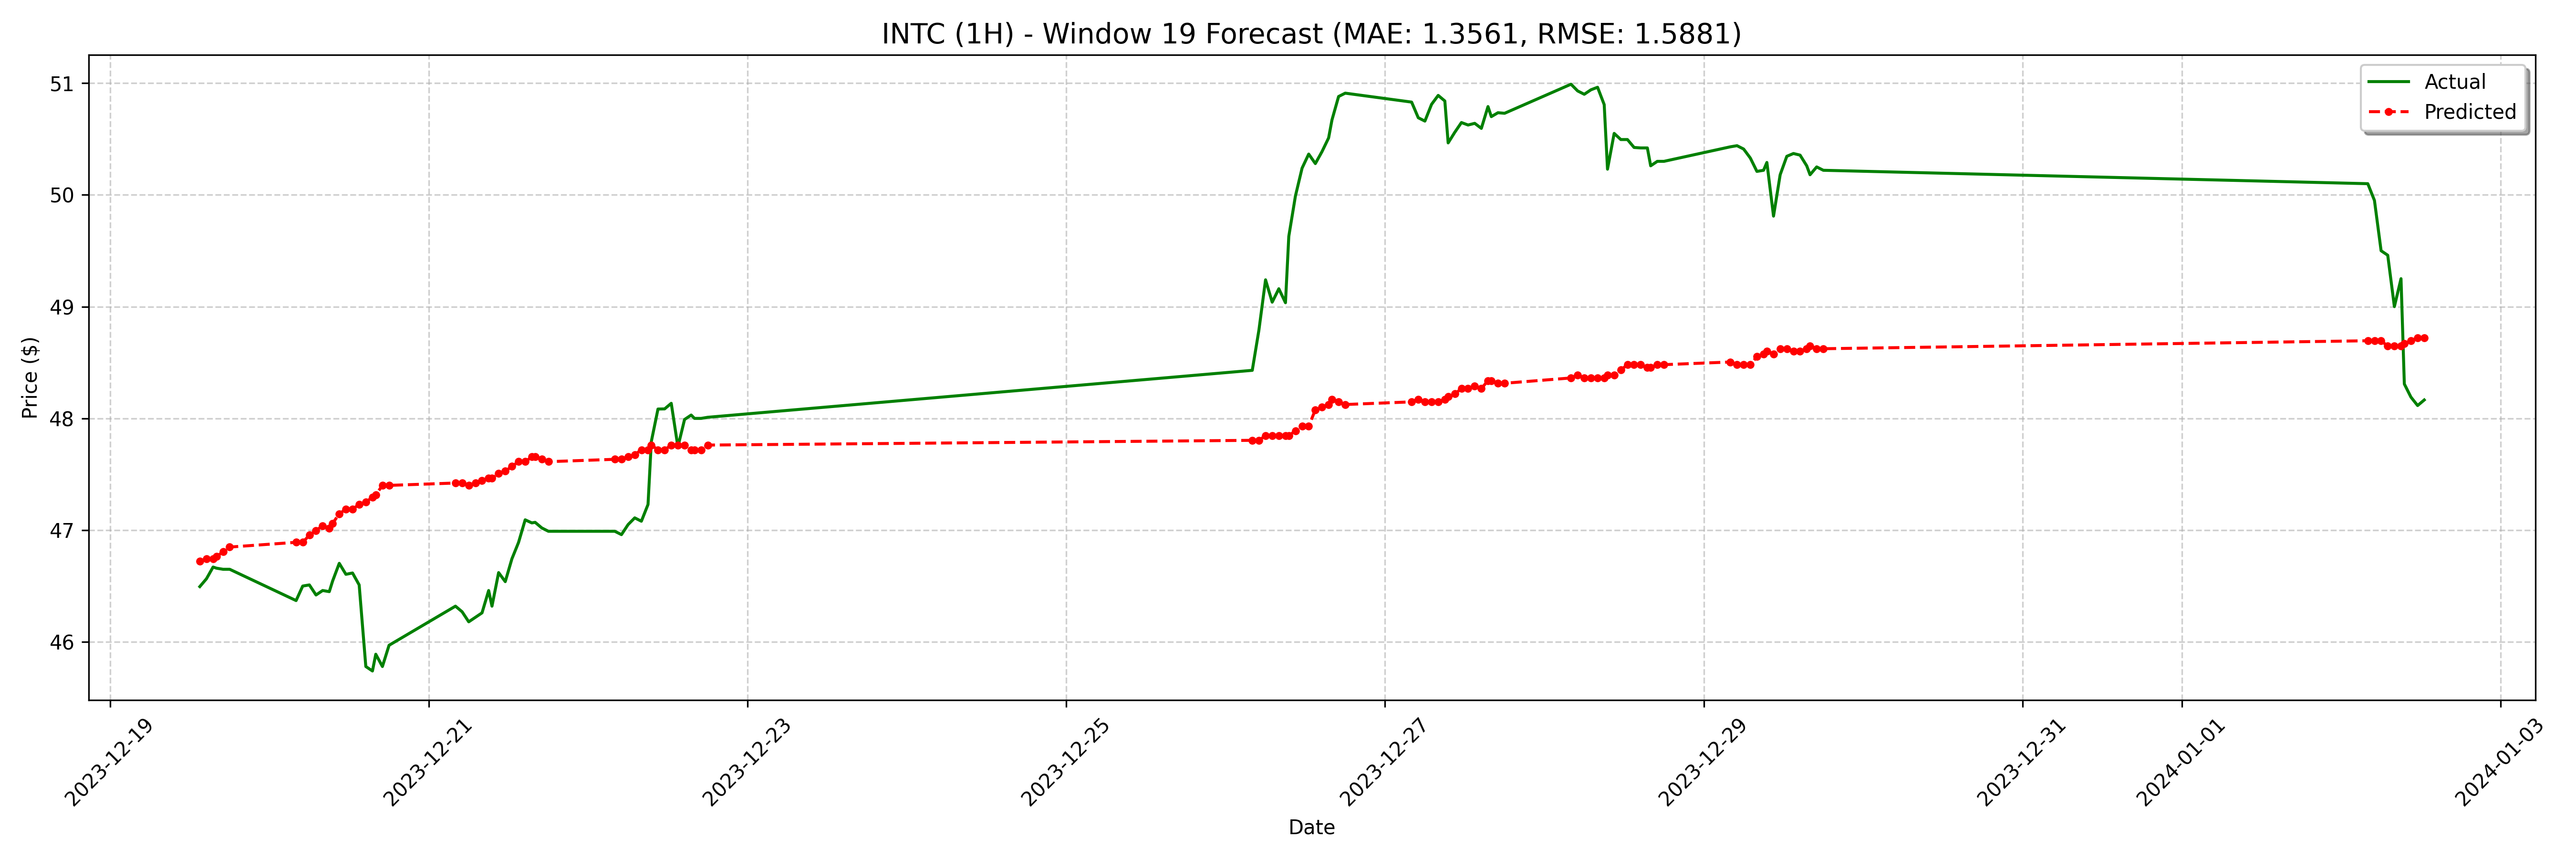

The file beside this chart, header and first rows:
date, actual, forecast
2023-12-19 13:30:00-05:00, 46.49, 46.72
2023-12-19 14:30:00-05:00, 46.56, 46.74
2023-12-19 15:30:00-05:00, 46.67, 46.74
2023-12-19 16:00:00-05:00, 46.66, 46.76
2023-12-19 17:00:00-05:00, 46.65, 46.81
2023-12-19 18:00:00-05:00, 46.65, 46.85
2023-12-20 04:00:00-05:00, 46.37, 46.89
2023-12-20 05:00:00-05:00, 46.5, 46.89
2023-12-20 06:00:00-05:00, 46.51, 46.95
2023-12-20 07:00:00-05:00, 46.42, 47
2023-12-20 08:00:00-05:00, 46.46, 47.04
2023-12-20 09:00:00-05:00, 46.45, 47.02
2023-12-20 09:30:00-05:00, 46.55, 47.06
2023-12-20 10:30:00-05:00, 46.7, 47.15
2023-12-20 11:30:00-05:00, 46.6, 47.19
2023-12-20 12:30:00-05:00, 46.62, 47.19
2023-12-20 13:30:00-05:00, 46.51, 47.23
2023-12-20 14:30:00-05:00, 45.78, 47.25
2023-12-20 15:30:00-05:00, 45.74, 47.29
2023-12-20 16:00:00-05:00, 45.89, 47.32
2023-12-20 17:00:00-05:00, 45.78, 47.4
2023-12-20 18:00:00-05:00, 45.97, 47.4
2023-12-21 04:00:00-05:00, 46.32, 47.42
2023-12-21 05:00:00-05:00, 46.27, 47.42
2023-12-21 06:00:00-05:00, 46.18, 47.4
2023-12-21 07:00:00-05:00, 46.22, 47.42
2023-12-21 08:00:00-05:00, 46.26, 47.44
2023-12-21 09:00:00-05:00, 46.46, 47.46
2023-12-21 09:30:00-05:00, 46.32, 47.46
2023-12-21 10:30:00-05:00, 46.62, 47.51
2023-12-21 11:30:00-05:00, 46.54, 47.53
2023-12-21 12:30:00-05:00, 46.74, 47.57
2023-12-21 13:30:00-05:00, 46.89, 47.61
2023-12-21 14:30:00-05:00, 47.09, 47.61
2023-12-21 15:30:00-05:00, 47.06, 47.66
2023-12-21 16:00:00-05:00, 47.07, 47.66
2023-12-21 17:00:00-05:00, 47.02, 47.63
2023-12-21 18:00:00-05:00, 46.99, 47.61
2023-12-22 04:00:00-05:00, 46.99, 47.63
2023-12-22 05:00:00-05:00, 46.96, 47.63
2023-12-22 06:00:00-05:00, 47.05, 47.66
2023-12-22 07:00:00-05:00, 47.11, 47.68
2023-12-22 08:00:00-05:00, 47.08, 47.72
2023-12-22 09:00:00-05:00, 47.23, 47.72
2023-12-22 09:30:00-05:00, 47.79, 47.76
2023-12-22 10:30:00-05:00, 48.08, 47.72
2023-12-22 11:30:00-05:00, 48.09, 47.72
2023-12-22 12:30:00-05:00, 48.13, 47.76
2023-12-22 13:30:00-05:00, 47.74, 47.76
2023-12-22 14:30:00-05:00, 47.99, 47.76
2023-12-22 15:30:00-05:00, 48.03, 47.72
2023-12-22 16:00:00-05:00, 48.0, 47.72
2023-12-22 17:00:00-05:00, 48.0, 47.72
2023-12-22 18:00:00-05:00, 48.01, 47.76
2023-12-26 04:00:00-05:00, 48.43, 47.8
2023-12-26 05:00:00-05:00, 48.79, 47.8
2023-12-26 06:00:00-05:00, 49.24, 47.85
2023-12-26 07:00:00-05:00, 49.04, 47.85
2023-12-26 08:00:00-05:00, 49.16, 47.85
2023-12-26 09:00:00-05:00, 49.03, 47.85
... 68 more rows
